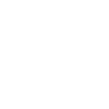
t = 0.00 s
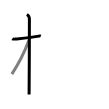
t = 2.50 s
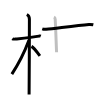
t = 5.25 s
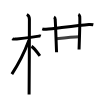
t = 7.75 s
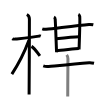
t = 10.50 s
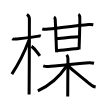
t = 13.00 s

The animated SVG that drew these frames (rendered in a browser with its animation timeline set to each time). Animation: 13 SMIL elements (animate=13); one cycle of 13.00 s.

<svg width="109px" height="109px" viewBox="0 0 px 109px" xmlns="http://www.w3.org/2000/svg" xmlns:xlink="http://www.w3.org/1999/xlink" xml:space="preserve" version="1.1"  baseProfile="full">
<path d="M12.28,38.72c0.35,0.24,2.39,0.41,3.31,0.31c3.94-0.41,17.12-1.71,23.45-2.91c0.92-0.17,1.15-0.24,1.73,0" style="fill:none;stroke:black;stroke-width:3;opacity:0">
  <animate attributeType="CSS" attributeName="opacity" from="0" to="1" begin="0s" dur="1s" repeatCount="0" fill="freeze" />
</path>
<path d="M26.86,14.5c0.91,0.47,2.54,2.25,2.54,4.42c0,0.95-0.12,69.75-0.3,75.58" style="fill:none;stroke:black;stroke-width:3;opacity:0">
  <animate attributeType="CSS" attributeName="opacity" from="0" to="1" begin="1s" dur="1s" repeatCount="0" fill="freeze" />
</path>
<path d="M28.94,40.28C23.44,55,20.38,61.21,11.86,74.09" style="fill:none;stroke:black;stroke-width:3;opacity:0">
  <animate attributeType="CSS" attributeName="opacity" from="0" to="1" begin="2s" dur="1s" repeatCount="0" fill="freeze" />
</path>
<path d="M31.47,46.4c2.61,1.48,6.21,6.53,8.41,9.39" style="fill:none;stroke:black;stroke-width:3;opacity:0">
  <animate attributeType="CSS" attributeName="opacity" from="0" to="1" begin="3s" dur="1s" repeatCount="0" fill="freeze" />
</path>
<path d="M42.26,28.82c1.01,0.36,2.87,0.46,3.88,0.36c9.37-0.93,30.84-3.74,42.79-4.75c1.68-0.14,3.54,0.17,4.38,0.35" style="fill:none;stroke:black;stroke-width:3;opacity:0">
  <animate attributeType="CSS" attributeName="opacity" from="0" to="1" begin="4s" dur="1s" repeatCount="0" fill="freeze" />
</path>
<path d="M53.91,17.09c0.72,0.33,1.25,1.49,1.3,2.17c0.29,3.98,1.04,25.48,1.36,33.03" style="fill:none;stroke:black;stroke-width:3;opacity:0">
  <animate attributeType="CSS" attributeName="opacity" from="0" to="1" begin="5s" dur="1s" repeatCount="0" fill="freeze" />
</path>
<path d="M78.39,14.26c0.73,0.33,1.16,1.5,1.31,2.17c0.14,0.67-0.5,28.91-0.65,33.09" style="fill:none;stroke:black;stroke-width:3;opacity:0">
  <animate attributeType="CSS" attributeName="opacity" from="0" to="1" begin="6s" dur="1s" repeatCount="0" fill="freeze" />
</path>
<path d="M56.16,38.77c2.83-0.33,20.81-2.01,22.81-2.01" style="fill:none;stroke:black;stroke-width:3;opacity:0">
  <animate attributeType="CSS" attributeName="opacity" from="0" to="1" begin="7s" dur="1s" repeatCount="0" fill="freeze" />
</path>
<path d="M56.66,50.65c4.33-0.17,18.15-1.94,22.15-2.1" style="fill:none;stroke:black;stroke-width:3;opacity:0">
  <animate attributeType="CSS" attributeName="opacity" from="0" to="1" begin="8s" dur="1s" repeatCount="0" fill="freeze" />
</path>
<path d="M43.26,65.94c1.61,0.58,3.45,0.76,5.3,0.58c9.44-0.94,26.35-2.73,40.62-3.84c1.84-0.14,2.99,0.1,4.84,0.51" style="fill:none;stroke:black;stroke-width:3;opacity:0">
  <animate attributeType="CSS" attributeName="opacity" from="0" to="1" begin="9s" dur="1s" repeatCount="0" fill="freeze" />
</path>
<path d="M66.68,54.9c0.89,1.14,1.27,2.72,1.27,3.77c0,10.63-0.23,24.98-0.23,37.78" style="fill:none;stroke:black;stroke-width:3;opacity:0">
  <animate attributeType="CSS" attributeName="opacity" from="0" to="1" begin="10s" dur="1s" repeatCount="0" fill="freeze" />
</path>
<path d="M66.93,65.61C60,76,51.25,84.75,37.84,90.82" style="fill:none;stroke:black;stroke-width:3;opacity:0">
  <animate attributeType="CSS" attributeName="opacity" from="0" to="1" begin="11s" dur="1s" repeatCount="0" fill="freeze" />
</path>
<path d="M67.56,65.72c3.58,2.82,20.43,16.97,24.32,19.75c1.32,0.94,2.45,1.34,3.77,1.61" style="fill:none;stroke:black;stroke-width:3;opacity:0">
  <animate attributeType="CSS" attributeName="opacity" from="0" to="1" begin="12s" dur="1s" repeatCount="0" fill="freeze" />
</path>
</svg>
